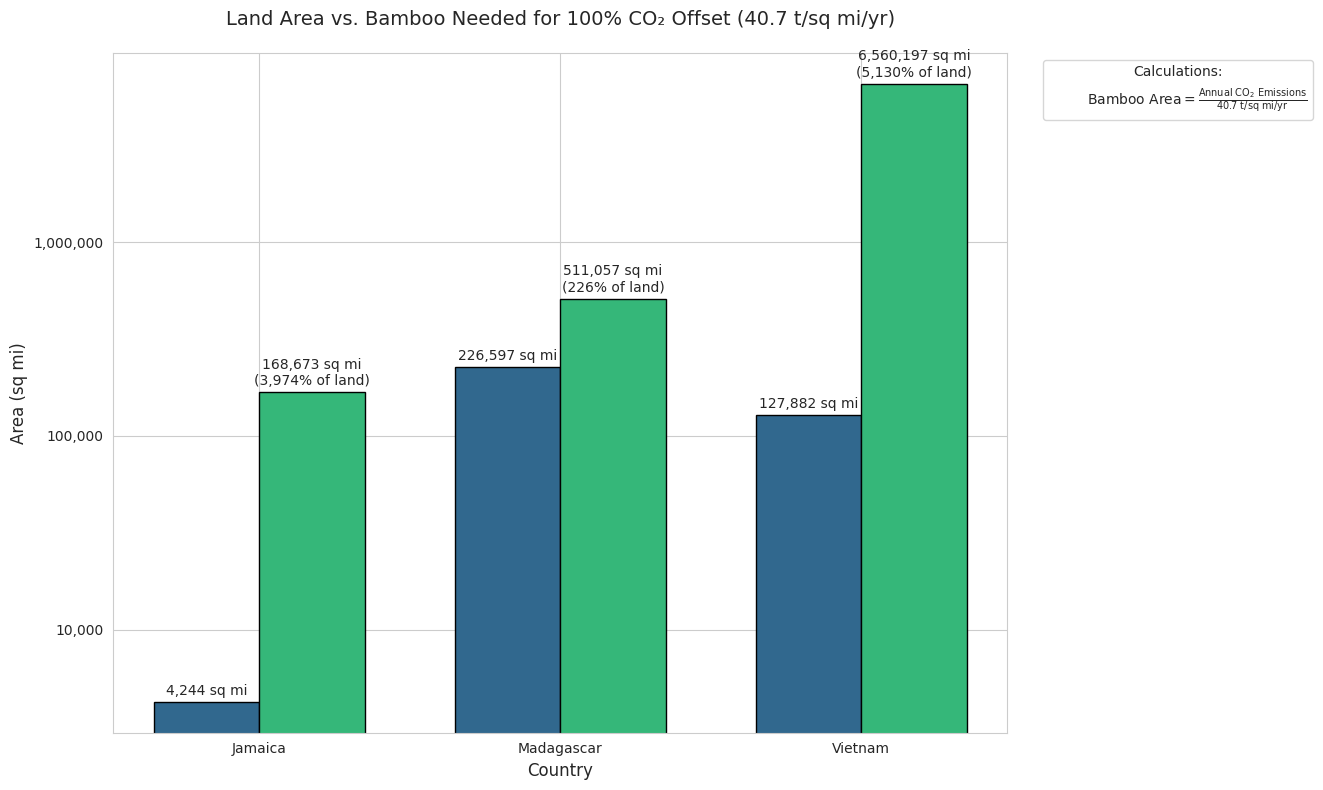

The matplotlib source for this figure:
import numpy as np
import matplotlib.pyplot as plt
import seaborn as sns
from matplotlib.ticker import FuncFormatter

# Data
countries = ["Jamaica", "Madagascar", "Vietnam"]
land_area = np.array([4244, 226597, 127882])  # sq mi
annual_emissions = np.array([6_865_000, 20_800_000, 267_000_000])  # tons CO2/yr
high_seq = 40.7  # Best-case sequestration (tons/sq mi/yr)

# Calculations
bamboo_area_needed = annual_emissions / high_seq
percent_land = (bamboo_area_needed / land_area) * 100

# Plot setup
plt.figure(figsize=(14, 8))
sns.set_style("whitegrid")
palette = sns.color_palette("viridis", n_colors=2)  # Colors for grouped bars

# Grouped bar plot
bar_width = 0.35
x = np.arange(len(countries))

# Bars for land area and bamboo area needed
bars_land = plt.bar(x - bar_width/2, land_area, width=bar_width, 
                    color=palette[0], edgecolor='black', label='Total Land Area')
bars_bamboo = plt.bar(x + bar_width/2, bamboo_area_needed, width=bar_width, 
                      color=palette[1], edgecolor='black', label='Bamboo Area Needed')

# Annotations
for i in range(len(countries)):
    # Land area annotation
    plt.text(x[i] - bar_width/2, land_area[i] * 1.05, f"{land_area[i]:,.0f} sq mi", 
             ha='center', va='bottom', fontsize=10)
    # Bamboo area annotation
    plt.text(x[i] + bar_width/2, bamboo_area_needed[i] * 1.05, 
             f"{bamboo_area_needed[i]:,.0f} sq mi\n({percent_land[i]:,.0f}% of land)", 
             ha='center', va='bottom', fontsize=10)

# Aesthetics
plt.title("Land Area vs. Bamboo Needed for 100% CO₂ Offset (40.7 t/sq mi/yr)", fontsize=14, pad=20)
plt.xlabel("Country", fontsize=12)
plt.ylabel("Area (sq mi)", fontsize=12)
plt.xticks(x, countries)
plt.yscale("log")  # Log scale for readability
plt.gca().yaxis.set_major_formatter(FuncFormatter(lambda x, _: f"{x:,.0f}"))

# Custom legend with formulas
formula_text = [
    r"$\text{Bamboo Area} = \frac{\text{Annual CO}_2\text{ Emissions}}{40.7\ \text{t/sq mi/yr}}$",
    r"$\text{Land \%} = \left(\frac{\text{Bamboo Area}}{\text{Total Land Area}}\right) \times 100$"
]
plt.legend(
    handles=[*bars_land, *bars_bamboo, plt.Line2D([0], [0], color='white', label=formula_text[0])], 
    title="Calculations:",
    loc='upper right',
    bbox_to_anchor=(1.35, 1),
    frameon=True
)


plt.tight_layout()
plt.show()